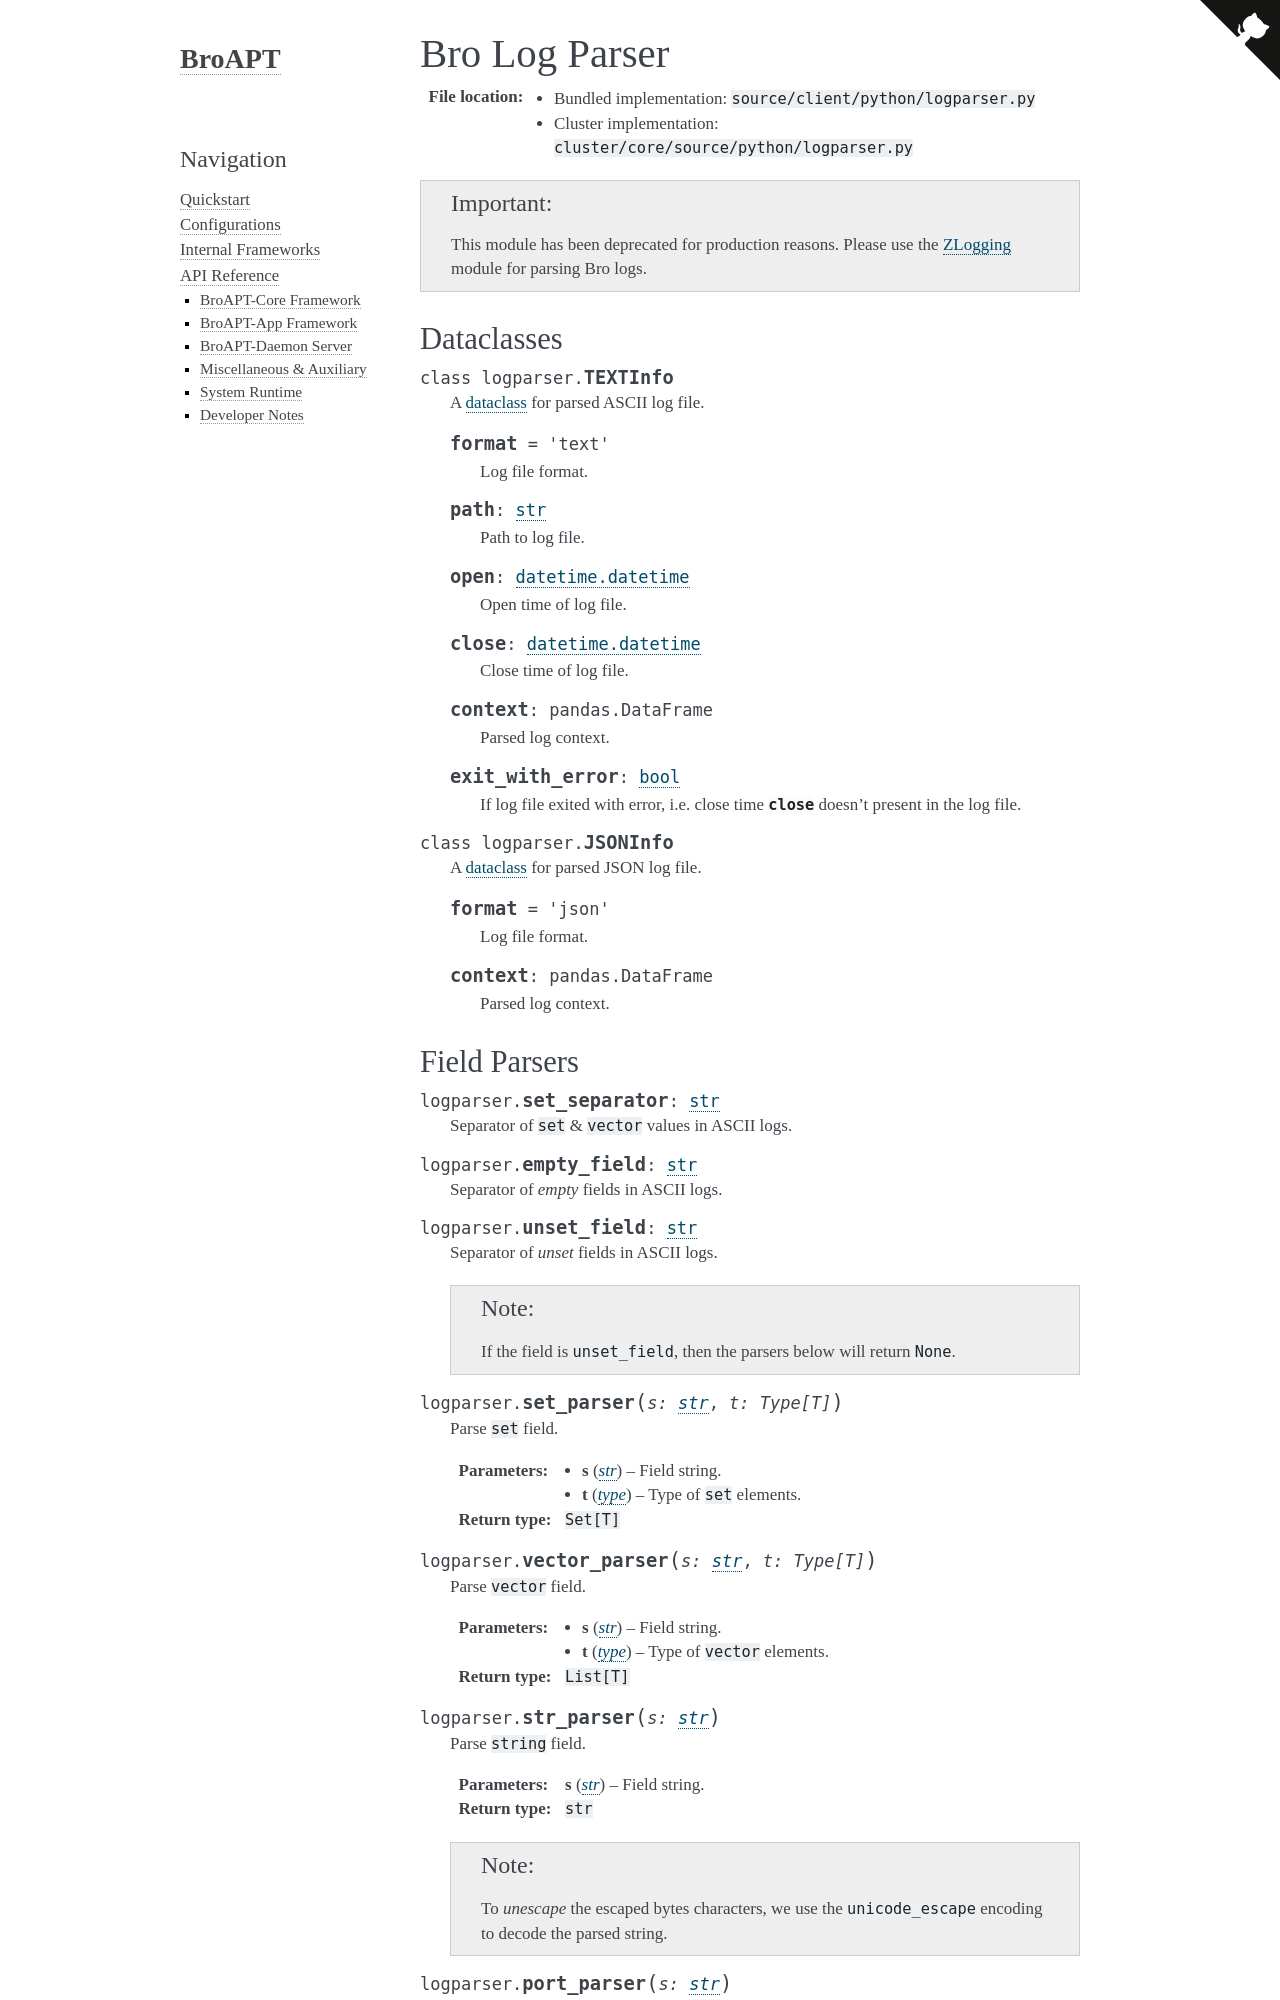

repository: JarryShaw/broapt · page: api.core.python.logparser.html · generator: sphinx

--------------
Bro Log Parser
--------------

:File location:

   * Bundled implementation: ``source/client/python/logparser.py``
   * Cluster implementation: ``cluster/core/source/python/logparser.py``

.. important::

   This module has been deprecated for production reasons.
   Please use the `ZLogging`_ module for parsing Bro logs.

   .. _ZLogging: https://zlogging.jarryshaw.me

Dataclasses
-----------

.. class:: logparser.TEXTInfo

   A `dataclass`_ for parsed ASCII log file.

   .. attribute:: format
      :value: 'text'

      Log file format.

   .. attribute:: path
      :type: str

      Path to log file.

   .. attribute:: open
      :type: datetime.datetime

      Open time of log file.

   .. attribute:: close
      :type: datetime.datetime

      Close time of log file.

   .. attribute:: context
      :type: pandas.DataFrame

      Parsed log context.

   .. attribute:: exit_with_error
      :type: bool

      If log file exited with error, i.e. close time :attr:`~logparser.TEXTInfo.close`
      doesn't present in the log file.

.. class:: logparser.JSONInfo

   A `dataclass`_ for parsed JSON log file.

   .. attribute:: format
      :value: 'json'

      Log file format.

   .. attribute:: context
      :type: pandas.DataFrame

      Parsed log context.

.. _dataclass: https://www.python.org/dev/peps/pep-0557
